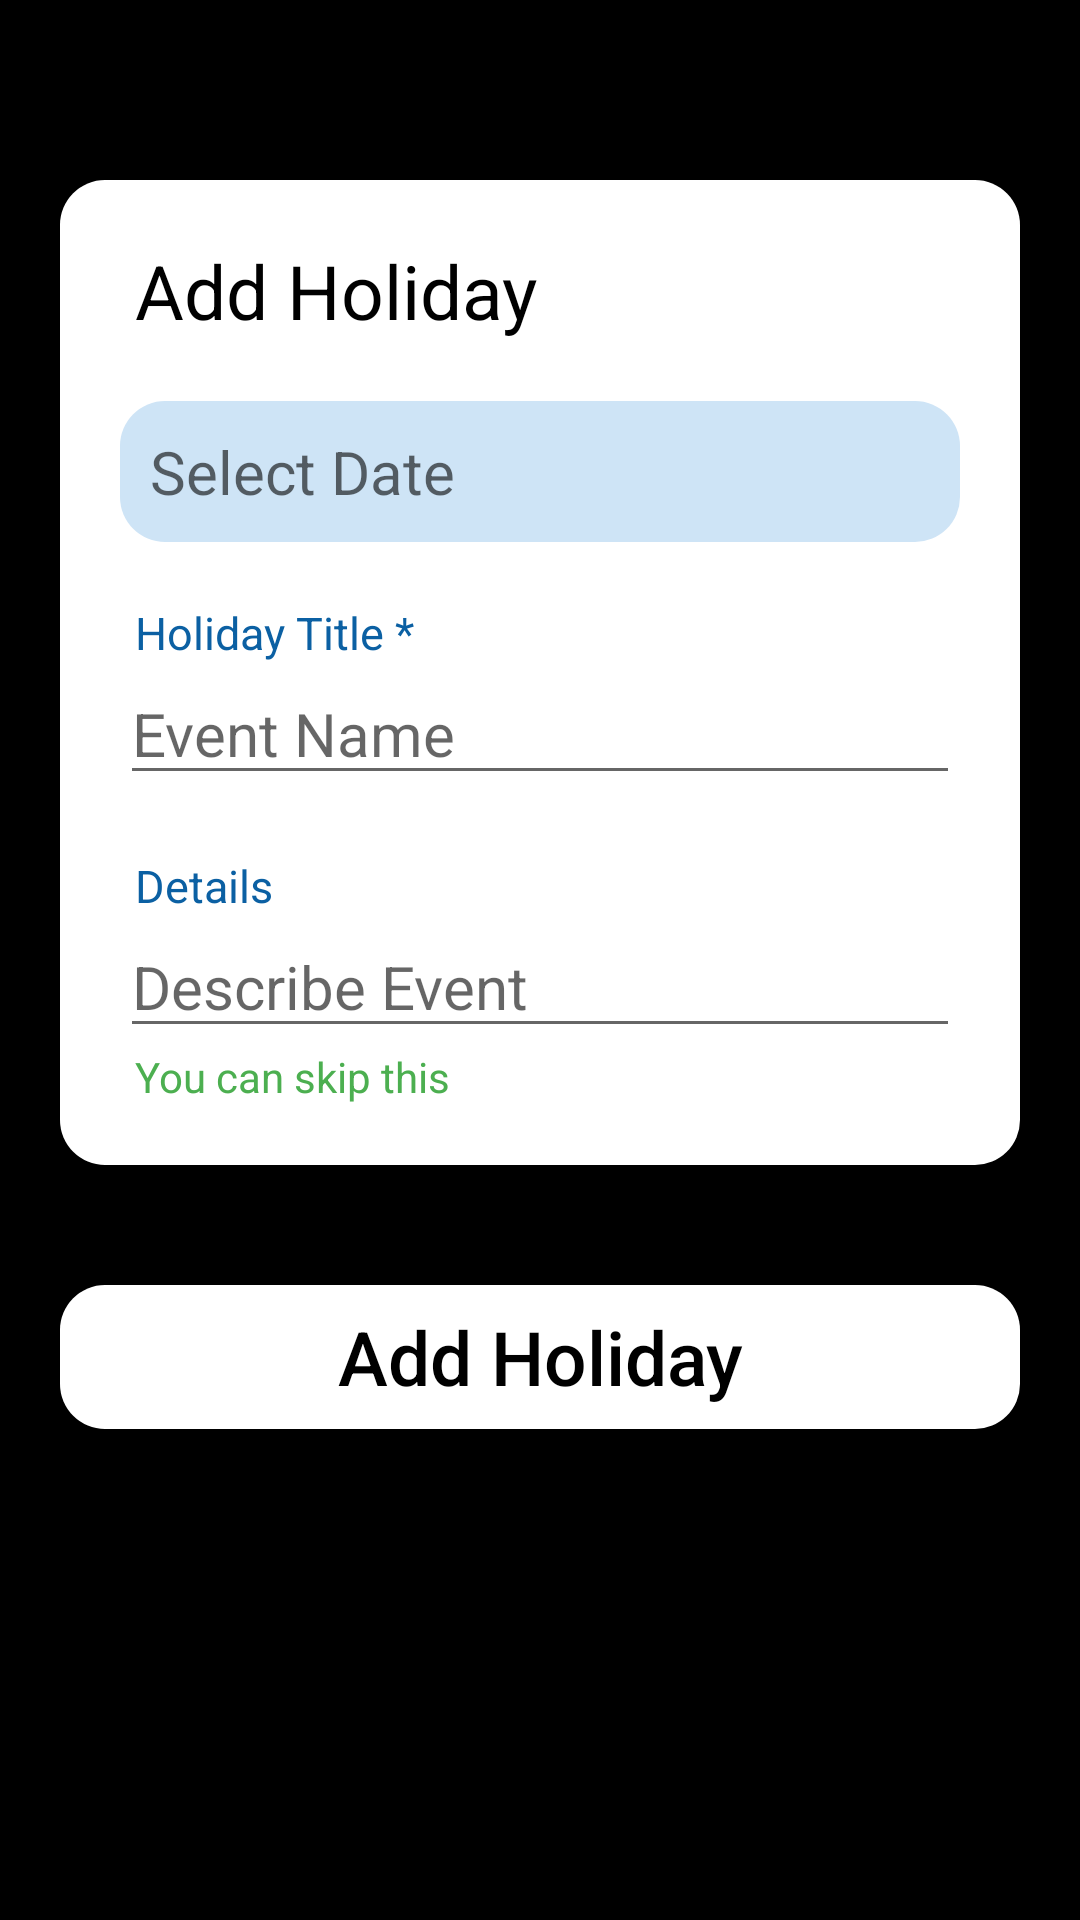

This screen was rendered from an Android layout file. Write that file and the resources it references.
<!-- AndroidManifest.xml: application theme AppTheme -->
<!-- res/layout/activity_admin_holyday.xml -->
<?xml version="1.0" encoding="utf-8"?>
<LinearLayout xmlns:android="http://schemas.android.com/apk/res/android"
    xmlns:app="http://schemas.android.com/apk/res-auto"
    xmlns:tools="http://schemas.android.com/tools"
    android:layout_width="match_parent"
    android:layout_height="match_parent"
    android:background="#000000"
    android:orientation="vertical"
    tools:context="com.example.DCompany.Admin.AdminHolyday">

    <ImageView
        android:layout_width="wrap_content"
        android:layout_height="wrap_content"
        android:layout_margin="20dp"
        android:onClick="goback"
        android:src="@drawable/back_white"/>
    <ScrollView
        android:layout_width="match_parent"
        android:layout_height="wrap_content">
        <LinearLayout
            android:layout_width="match_parent"
            android:layout_height="wrap_content"
            android:orientation="vertical">

        <LinearLayout
            android:layout_width="match_parent"
            android:layout_height="wrap_content"
            android:layout_margin="20dp"
            android:background="@drawable/button"
            android:backgroundTint="#ffffff"
            android:orientation="vertical"
            android:padding="20dp">

            <TextView
                android:layout_width="match_parent"
                android:layout_height="wrap_content"
                android:layout_marginLeft="5dp"
                android:text="Add Holiday"
                android:textColor="#000000"
                android:textSize="25dp" />

            <TextView
                android:id="@+id/showpickdate"
                android:layout_width="match_parent"
                android:layout_height="wrap_content"
                android:layout_marginTop="20dp"
                android:onClick="showpicdate"
                android:background="@drawable/button"
                android:backgroundTint="#CEE4F6"
                android:padding="10dp"
                android:hint="Select Date"
                android:textSize="20dp" />

            <TextView
                android:id="@+id/errorpicdate"
                android:layout_width="match_parent"
                android:layout_height="wrap_content"
                android:layout_marginLeft="5dp"
                android:visibility="gone"
                android:text="This fild can not be empty"
                android:textColor="#AA0202" />
            <LinearLayout
                android:id="@+id/showdatepickerlayout"
                android:layout_width="wrap_content"
                android:layout_height="wrap_content"
                android:visibility="gone"
                android:orientation="vertical">
            <DatePicker
                android:id="@+id/datepicker"
                android:layout_width="wrap_content"
                android:layout_height="wrap_content"
                android:calendarViewShown="false"
                android:datePickerMode="spinner"/>
            <Button
                android:layout_width="235dp"
                android:layout_height="wrap_content"
                android:backgroundTint="@color/colorPrimary"
                android:background="@drawable/button"
                android:text="Select Date"
                android:onClick="selectdate"
                android:textSize="20dp"
                android:textColor="#FFFFFF"
                android:textAllCaps="false"/>
            </LinearLayout>
            <TextView
                android:layout_width="match_parent"
                android:layout_height="wrap_content"
                android:layout_marginLeft="5dp"
                android:layout_marginTop="20dp"
                android:text="Holiday Title *"
                android:textColor="#0B60A3"
                android:textSize="15sp" />

            <EditText
                android:id="@+id/eventname"
                android:layout_width="match_parent"
                android:layout_height="wrap_content"
                android:hint="Event Name"
                android:textColor="#000000"
                android:textSize="20sp" />

            <TextView
                android:id="@+id/eventerror"
                android:layout_width="match_parent"
                android:layout_height="wrap_content"
                android:layout_marginLeft="5dp"
                android:visibility="gone"
                android:text="This fild can not be empty"
                android:textColor="#AA0202" />

            <TextView
                android:layout_width="match_parent"
                android:layout_height="wrap_content"
                android:layout_marginLeft="5dp"
                android:layout_marginTop="20dp"
                android:text="Details"
                android:textColor="#0B60A3"
                android:textSize="15sp" />

            <EditText
                android:id="@+id/eventdetails"
                android:layout_width="match_parent"
                android:layout_height="wrap_content"
                android:hint="Describe Event"
                android:textColor="#000000"
                android:textSize="20sp" />

            <TextView
                android:layout_width="match_parent"
                android:layout_height="wrap_content"
                android:layout_marginLeft="5dp"
                android:text="You can skip this"
                android:textColor="#4CAF50" />

        </LinearLayout>
            <Button
                android:id="@+id/submit"
                android:layout_width="match_parent"
                android:layout_height="wrap_content"
                android:background="@drawable/button"
                android:backgroundTint="#ffffff"
                android:textColor="#000000"
                android:textSize="25sp"
                android:onClick="submitholiday"
                android:layout_margin="20dp"
                android:textAllCaps="false"
                android:text="Add Holiday"/>
        </LinearLayout>
    </ScrollView>
</LinearLayout>
<!-- resources referenced by this layout -->
<resources>
  <color name="colorPrimary">#008577</color>
  <!-- drawable button (drawable) -->
  <?xml version="1.0" encoding="utf-8"?>
  <shape android:shape="rectangle" xmlns:android="http://schemas.android.com/apk/res/android">
      <corners android:radius="15dp"/>
      <solid android:color="#009a4c"/>
  
  </shape>
  <style name="AppTheme" parent="Theme.AppCompat.Light.NoActionBar">
          
          <item name="colorPrimary">#020E3E</item>
          <item name="colorPrimaryDark">#020E3E</item>
          <item name="colorAccent">@color/colorAccent</item>
      </style>
  <color name="colorAccent">#D81B60</color>
</resources>
